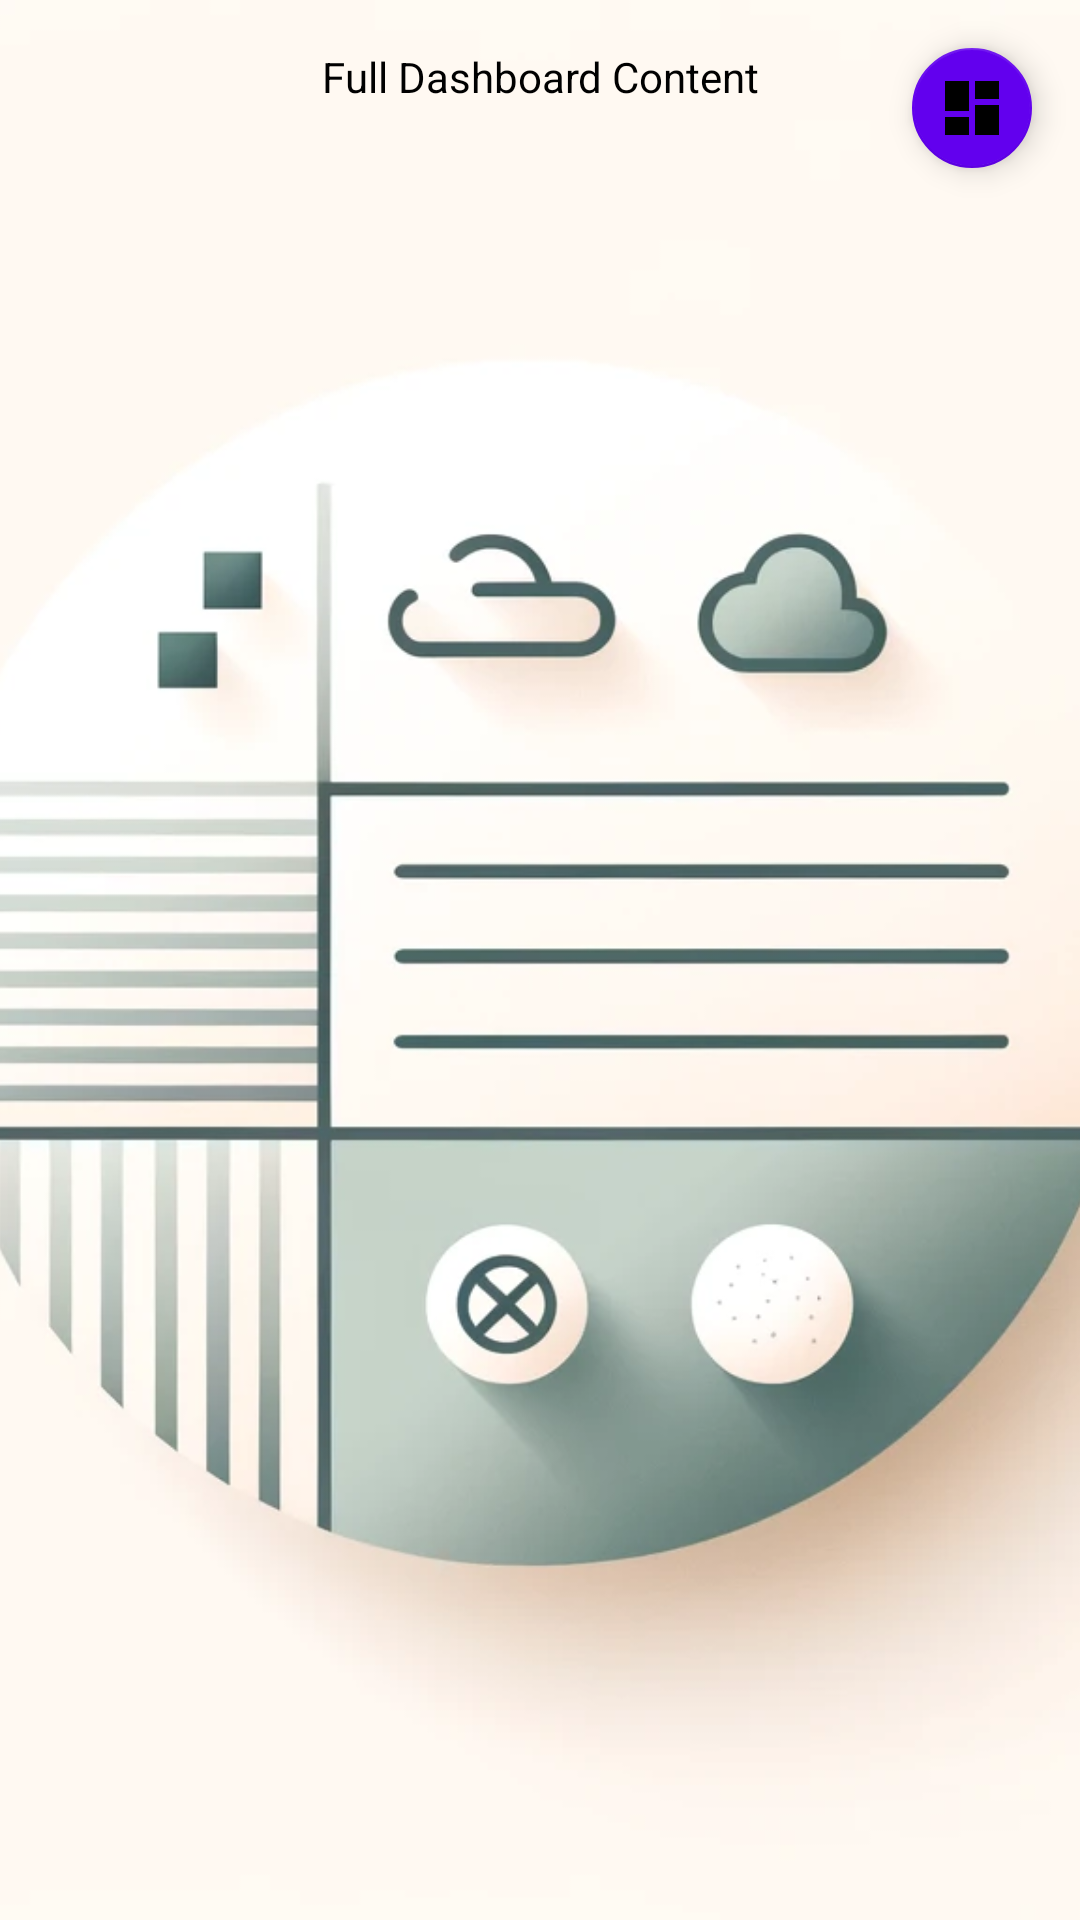

Android layout source for this screen:
<!-- AndroidManifest.xml: application theme Theme.AppCompat.Light.NoActionBar -->
<!-- res/layout/activity_full_dashboard.xml -->
<RelativeLayout xmlns:android="http://schemas.android.com/apk/res/android"
    xmlns:app="http://schemas.android.com/apk/res-auto"
    android:layout_width="match_parent"
    android:layout_height="match_parent">

    
    <ImageView
        android:id="@+id/backgroundImageView"
        android:layout_width="match_parent"
        android:layout_height="match_parent"
        android:src="@drawable/rssfeed"
        android:scaleType="centerCrop" />

    <TextView
        android:id="@+id/fullDashboardTextView"
        android:layout_width="match_parent"
        android:layout_height="wrap_content"
        android:padding="16dp"
        android:text="Full Dashboard Content"
        android:textColor="@android:color/black"
        android:gravity="center" />

    <TextView
        android:id="@+id/rssFeedTextView"
        android:layout_width="match_parent"
        android:layout_height="wrap_content"
        android:padding="16dp"
        android:textColor="@android:color/white" />

    <com.google.android.material.floatingactionbutton.FloatingActionButton
        android:id="@+id/openDashboardButton"
        android:layout_width="wrap_content"
        android:layout_height="wrap_content"
        android:layout_alignParentEnd="true"
        android:layout_alignParentTop="true"
        android:layout_margin="16dp"
        android:contentDescription="@string/fab_desc"
        android:src="@drawable/ic_dashboard"
        app:fabSize="mini"
        app:backgroundTint="@color/design_default_color_primary" />

</RelativeLayout>
<!-- resources referenced by this layout -->
<resources>
  <!-- drawable ic_dashboard (drawable) -->
  <vector xmlns:android="http://schemas.android.com/apk/res/android"
      android:width="24dp"
      android:height="24dp"
      android:viewportWidth="24"
      android:viewportHeight="24">
      <path
          android:fillColor="#FF000000"
          android:pathData="M3,13h8V3H3v10zM3,21h8v-6H3v6zM13,21h8v-10h-8v10zM13,3v6h8V3h-8z" />
  </vector>
  <!-- drawable rssfeed: png bitmap (drawable, 70672 bytes) -->
  <string name="fab_desc">Button to open the internationalization screen</string>
</resources>
